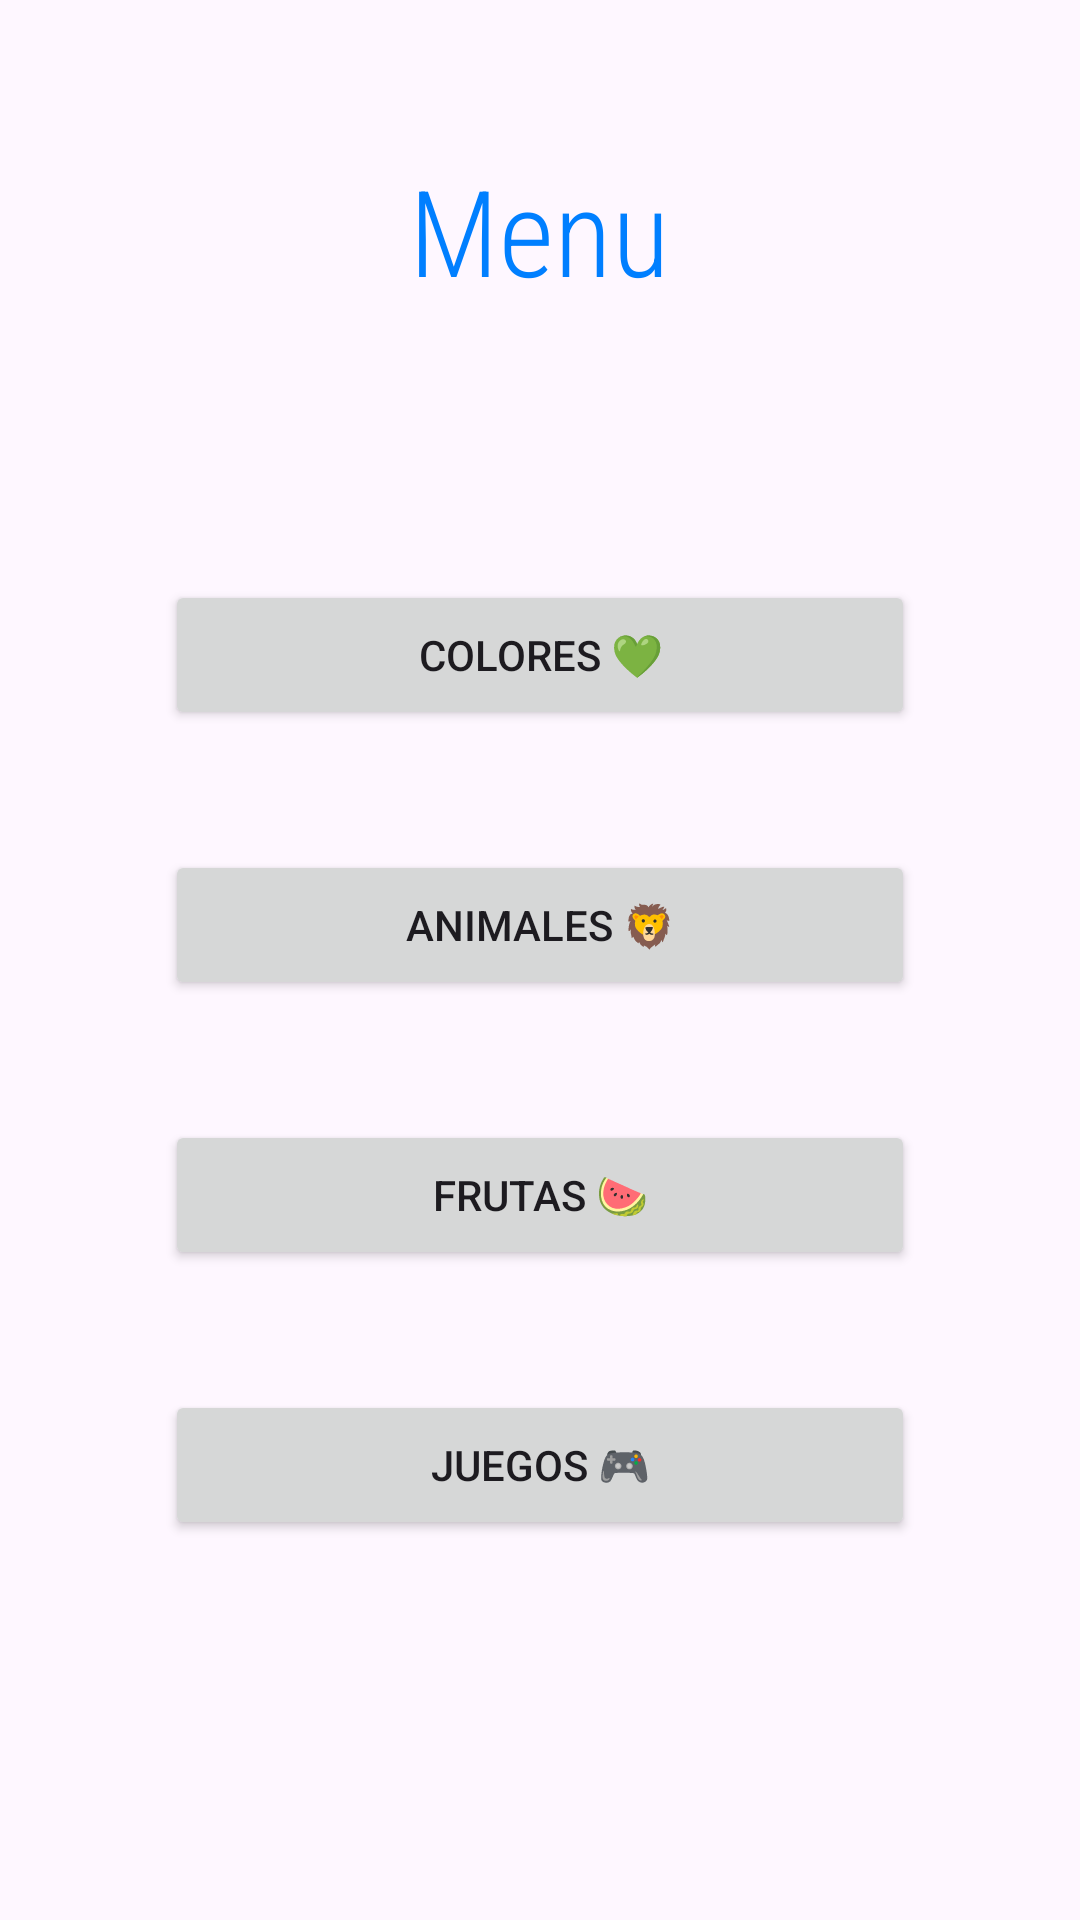

Write the Android layout XML for this screen, with the resource values it uses.
<!-- AndroidManifest.xml: application theme Theme.Configuraciones -->
<!-- res/layout/activity_menu.xml -->
<?xml version="1.0" encoding="utf-8"?>
<LinearLayout xmlns:android="http://schemas.android.com/apk/res/android"
    xmlns:app="http://schemas.android.com/apk/res-auto"
    xmlns:tools="http://schemas.android.com/tools"
    android:id="@+id/main"
    android:orientation="vertical"
    android:layout_width="match_parent"
    android:layout_height="match_parent"
    tools:context=".Menu">

    <TextView
        android:layout_width="wrap_content"
        android:layout_height="wrap_content"
        android:text="@string/text"
        android:layout_margin="50dp"
        android:textSize="40dp"
        android:layout_gravity="center"
        android:fontFamily="sans-serif-condensed-light"
        android:textColor="@color/azure"
        />

    <Button
        android:id="@+id/colores"
        android:layout_width="250dp"
        android:layout_height="50dp"
        android:text="Colores 💚"
        android:layout_gravity="center"
        android:layout_marginTop="40dp"

        />

    <Button
        android:id="@+id/animales"
        android:layout_width="250dp"
        android:layout_height="50dp"
        android:text="Animales 🦁"
        android:layout_gravity="center"
        android:layout_marginTop="40dp"

        />
    <Button
        android:id="@+id/frutas"
        android:layout_width="250dp"
        android:layout_height="50dp"
        android:text="Frutas 🍉"
        android:layout_gravity="center"
        android:layout_marginTop="40dp"

        />

    <Button
        android:id="@+id/juegos"
        android:layout_width="250dp"
        android:layout_height="50dp"
        android:text="Juegos 🎮"
        android:layout_gravity="center"
        android:layout_marginTop="40dp"

        />


</LinearLayout>
<!-- resources referenced by this layout -->
<resources>
  <color name="azure">#007FFF</color>
  <string name="text">Menu</string>
  <style name="Theme.Configuraciones" parent="Base.Theme.Configuraciones" />
  <style name="Base.Theme.Configuraciones" parent="Theme.Material3.DayNight.NoActionBar">
          
          
      </style>
</resources>
